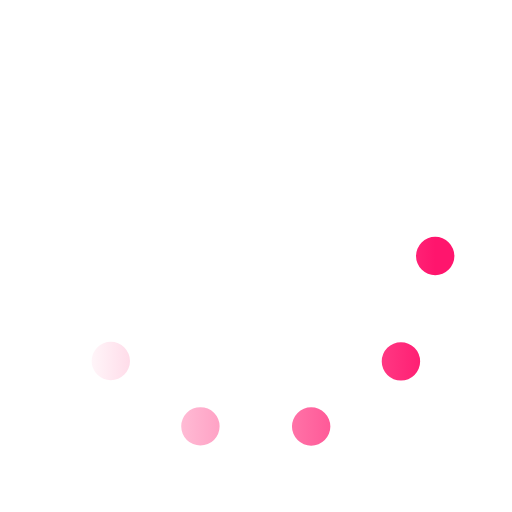
t = 0.00 s
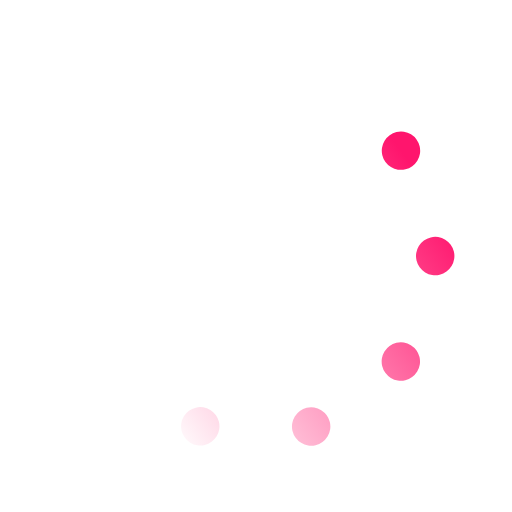
t = 0.33 s
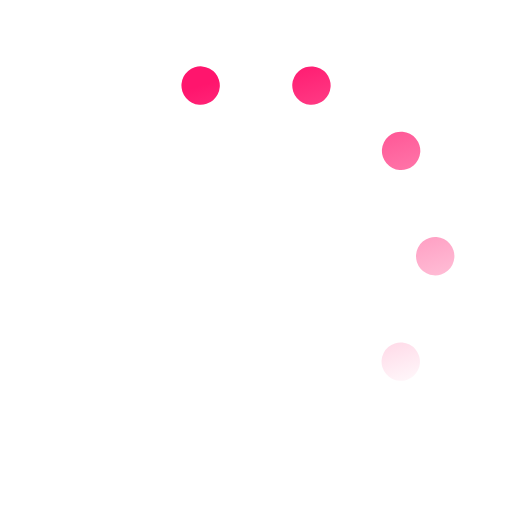
t = 0.67 s
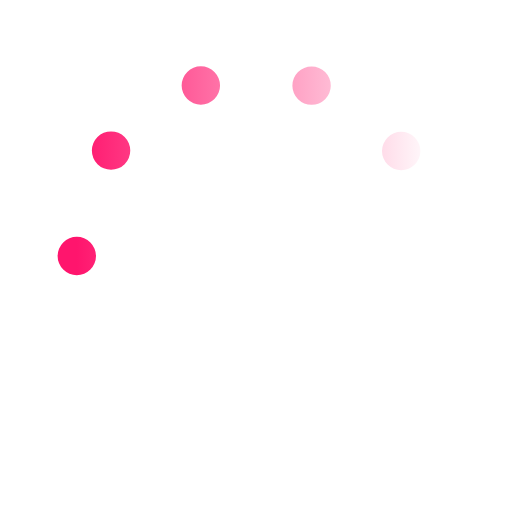
t = 1.00 s
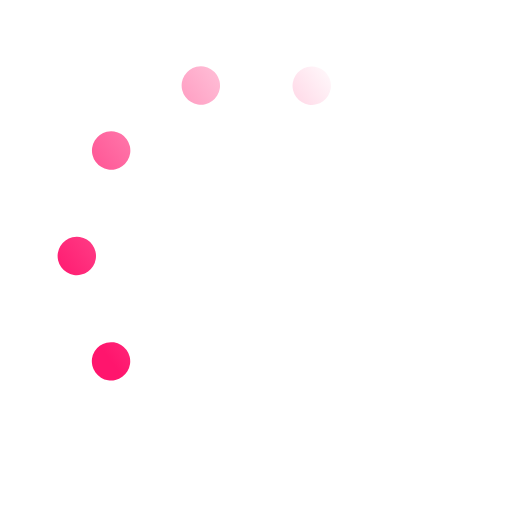
t = 1.33 s
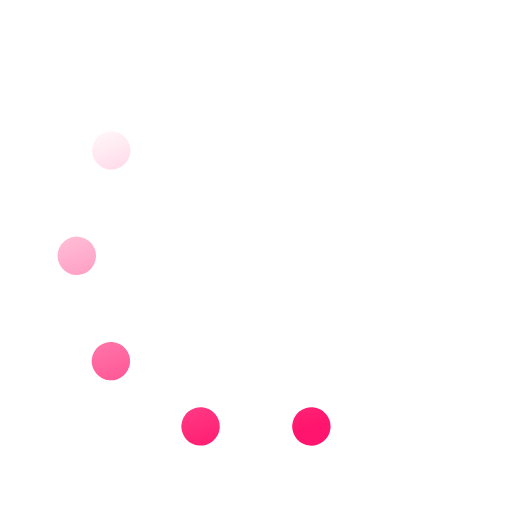
t = 1.67 s

The animated SVG that drew these frames (rendered in a browser with its animation timeline set to each time). Animation: 1 SMIL element (animateTransform=1); one cycle of 2.00 s, repeats indefinitely.

<svg xmlns="http://www.w3.org/2000/svg" viewBox="0 0 200 200">
    <linearGradient id="a8">
        <stop offset="0" stop-color="#FF156D" stop-opacity="0"></stop>
        <stop offset="1" stop-color="#FF156D"></stop>
    </linearGradient>
    <circle fill="none" stroke="url(#a8)" stroke-width="15" stroke-linecap="round"
        stroke-dasharray="0 44 0 44 0 44 0 44 0 360" cx="100" cy="100" r="70" transform-origin="center">
        <animateTransform type="rotate" attributeName="transform" calcMode="discrete" dur="2"
            values="360;324;288;252;216;180;144;108;72;36" repeatCount="indefinite"></animateTransform>
    </circle>
</svg>
